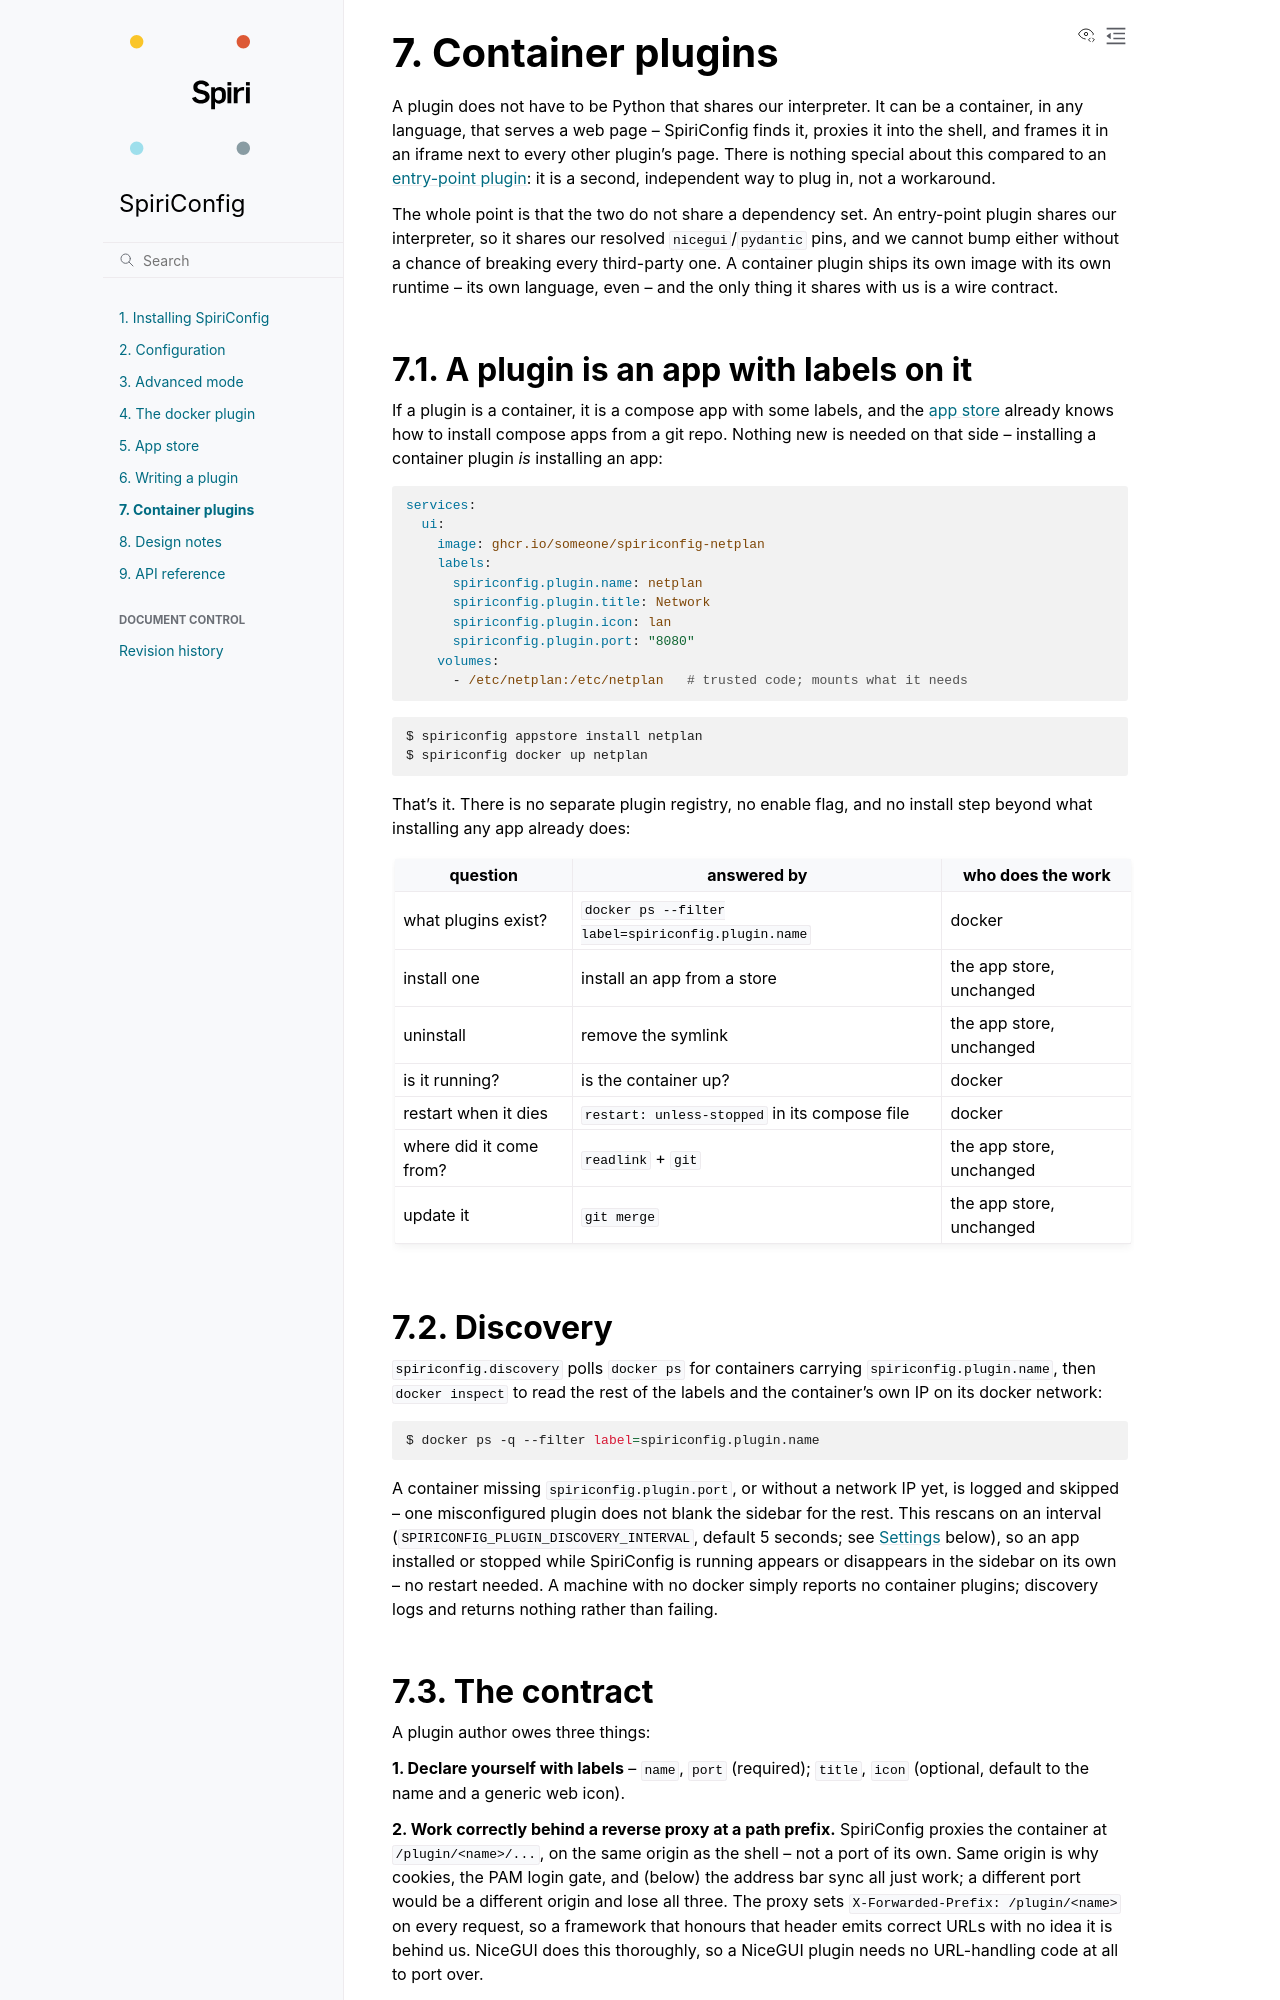

repository: spiri-robotics/SpiriConfig · page: dev/container-plugins.html · generator: sphinx

# Container plugins

A plugin does not have to be Python that shares our interpreter. It can be a
container, in any language, that serves a web page -- SpiriConfig finds it,
proxies it into the shell, and frames it in an iframe next to every other
plugin's page. There is nothing special about this compared to an
[entry-point plugin](plugins.md): it is a second, independent way to plug in,
not a workaround.

The whole point is that the two do not share a dependency set. An entry-point
plugin shares our interpreter, so it shares our resolved `nicegui`/`pydantic`
pins, and we cannot bump either without a chance of breaking every third-party
one. A container plugin ships its own image with its own runtime -- its own
language, even -- and the only thing it shares with us is a wire contract.

## A plugin is an app with labels on it

If a plugin is a container, it is a compose app with some labels, and the
[app store](appstore.md) already knows how to install compose apps from a git
repo. Nothing new is needed on that side -- installing a container plugin
*is* installing an app:

```yaml
services:
  ui:
    image: ghcr.io/someone/spiriconfig-netplan
    labels:
      spiriconfig.plugin.name: netplan
      spiriconfig.plugin.title: Network
      spiriconfig.plugin.icon: lan
      spiriconfig.plugin.port: "8080"
    volumes:
      - /etc/netplan:/etc/netplan   # trusted code; mounts what it needs
```

```console
$ spiriconfig appstore install netplan
$ spiriconfig docker up netplan
```

That's it. There is no separate plugin registry, no enable flag, and no
install step beyond what installing any app already does:

| question | answered by | who does the work |
| --- | --- | --- |
| what plugins exist? | `docker ps --filter label=spiriconfig.plugin.name` | docker |
| install one | install an app from a store | the app store, unchanged |
| uninstall | remove the symlink | the app store, unchanged |
| is it running? | is the container up? | docker |
| restart when it dies | `restart: unless-stopped` in its compose file | docker |
| where did it come from? | `readlink` + `git` | the app store, unchanged |
| update it | `git merge` | the app store, unchanged |

## Discovery

{mod}`spiriconfig.discovery` polls `docker ps` for containers carrying
`spiriconfig.plugin.name`, then `docker inspect` to read the rest of the
labels and the container's own IP on its docker network:

```console
$ docker ps -q --filter label=spiriconfig.plugin.name
```

A container missing `spiriconfig.plugin.port`, or without a network IP yet,
is logged and skipped -- one misconfigured plugin does not blank the sidebar
for the rest. This rescans on an interval (`SPIRICONFIG_PLUGIN_DISCOVERY_INTERVAL`,
default 5 seconds; see [Settings](#settings) below), so an app installed or
stopped while SpiriConfig is running appears or disappears in the sidebar on
its own -- no restart needed. A machine with no docker simply reports no
container plugins; discovery logs and returns nothing rather than failing.
